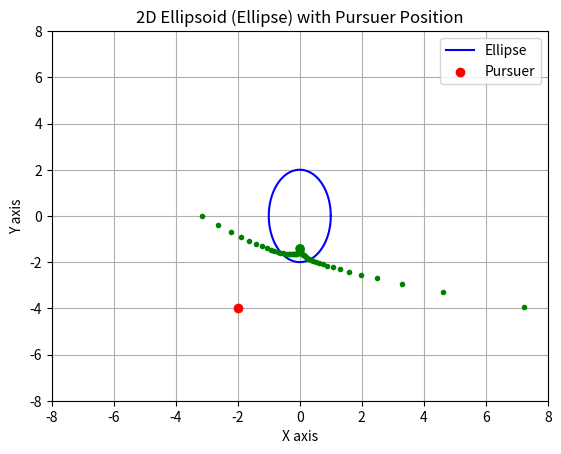

This chart was generated by the following Python code:
import numpy as np
import scipy
import matplotlib.pyplot as plt
def matrix_sqrt(Sigma):
    """Compute the matrix square root of a covariance matrix Sigma."""
    return scipy.linalg.sqrtm(Sigma)
    # # Compute the matrix square root of Sigma to get F
    # F_sqrtm = np.linalg.cholesky(Sigma)

def boundary_point(theta, Sigma, pi, mu):
    """
    Calculate the point on the boundary of the uncertainty-aware safe-reachable set.
    
    Parameters:
    - theta: A parameter that parameterizes the boundary of the ellipse.
    - Sigma: The covariance matrix of the uncertainty region.
    - pi: The position of the pursuer.
    - mu: The center of the uncertainty ellipse.
    
    Returns:
    - A numpy array representing the point on the boundary.
    """
    # Compute the matrix square root of Sigma
    F = matrix_sqrt(Sigma)
    
    # Parameterize the boundary of the ellipse
    d_theta = np.array([np.cos(theta), np.sin(theta)])  # 2D case, adjust for higher dimensions
    
    # Compute the closest point 'a' on the boundary of the ellipse to the point 'q'
    a = mu + F @ d_theta
    
    # Compute the outward normal 'na' of the ellipse at point 'a'
    na = Sigma @ d_theta / np.linalg.norm(Sigma @ d_theta)
    
    # Calculate 'r' using the formula provided in the document
    r = (np.linalg.norm(pi - a)**2) / (2 * (pi - a).T @ na)
    
    # Calculate the point 'q' on the boundary of the safe-reachable set
    q = a + r * na
    
    return q

# Example usage:
# Define parameters
mu = np.array([0, 0])  # Example center of the uncertainty ellipse
Sigma = np.array([[1, 0], [0, 4]])  # Example covariance matrix
# # Define the covariance matrix Sigma for the 2D ellipse
# Sigma = np.array([[3, 1], [1, 2]])
# pursuers = [[4, 0], [-2, 4], [-2, -4]]  # Example pursuer position
pursuers = [[-2, -4]]  # Example pursuer position

# Parameters for the plot
# theta_range = np.linspace(0, 2 * np.pi, 100)  # 100 points around the ellipse
theta_range = np.linspace(0, np.pi, 100)  # 100 points around the ellipse

# Create a figure
fig, ax = plt.subplots()

# Function to draw an ellipse
def draw_ellipse(F_sqrtm, levels=10):
    # Generate a mesh grid
    theta = np.linspace(0, 2 * np.pi, 100)
    x = F_sqrtm[0, 0] * np.cos(theta)
    y = F_sqrtm[1, 1] * np.sin(theta)
    return x, y

# Draw the ellipse
F_sqrtm = np.linalg.cholesky(Sigma)
x, y = draw_ellipse(F_sqrtm)
ax.plot(x, y, color='b', label='Ellipse')
for pi in pursuers:
    # Plot the pursuer's position p_i
    ax.scatter(pi[0], pi[1], color='r', zorder=5, label='Pursuer')

    # Plot the boundary by varying theta
    for theta in theta_range:
        d_theta = np.array([np.cos(theta), np.sin(theta)])
        a = boundary_point(theta, Sigma, pi, mu)
        # a = F_sqrtm @ d_theta
        ax.plot([a[0]], [a[1]], 'go-', markersize=3, zorder=5)  # Green dots on the ellipse

# Set plot limits
ax.set_xlim(-8, 8)
ax.set_ylim(-8, 8)

# Add legend
ax.legend()

# Set plot title and labels
plt.title('2D Ellipsoid (Ellipse) with Pursuer Position')
plt.xlabel('X axis')
plt.ylabel('Y axis')
# Save the figure
plt.savefig('ellipse_with_pursuer.png', bbox_inches='tight', dpi=300)

# Show the plot
plt.grid(True)
plt.show()
